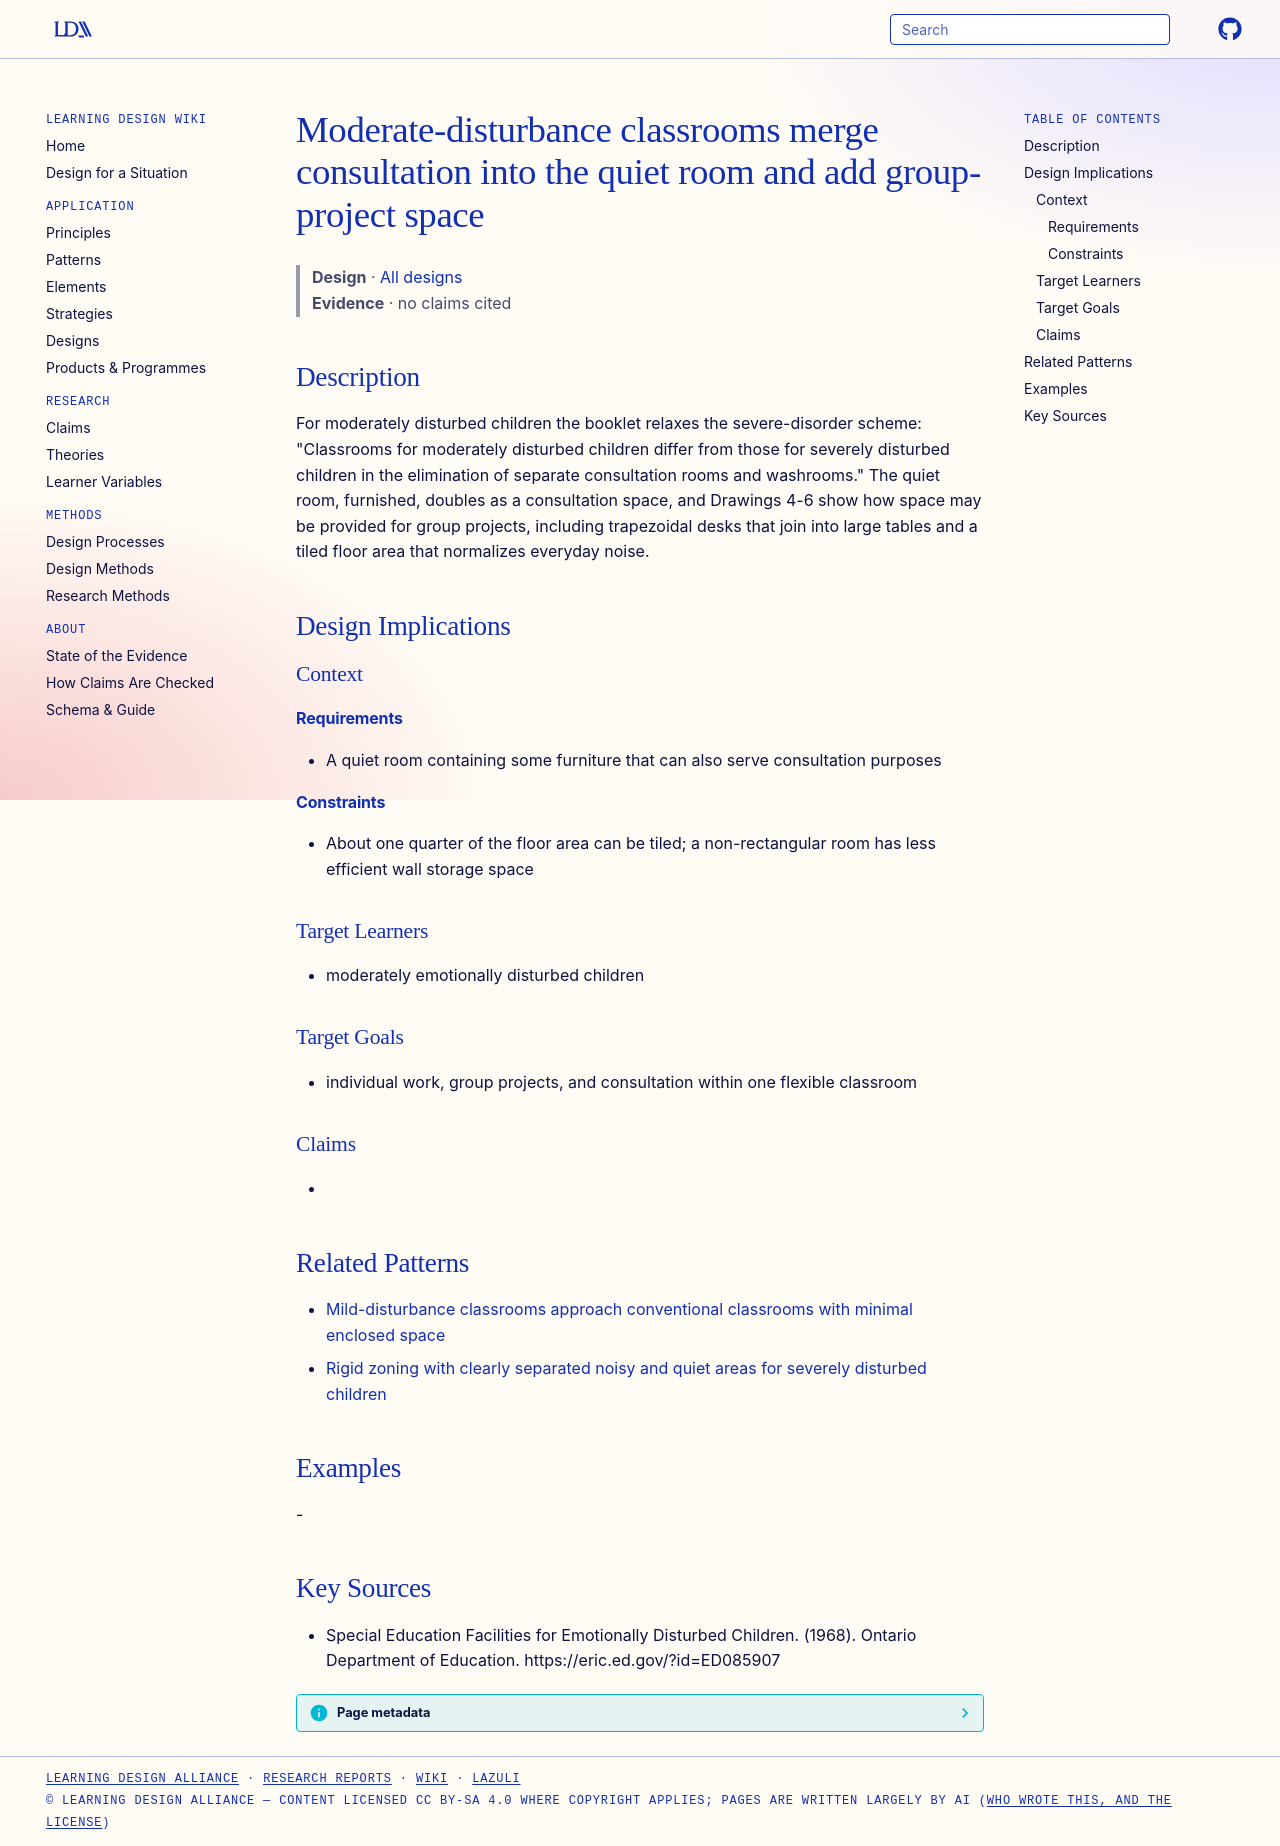

repository: Learning-Design-Alliance/learning-wiki · page: designs/moderate-disturbance-shared-quiet-consultation-room/index.html · generator: mkdocs

---
type: design
id: moderate-disturbance-shared-quiet-consultation-room
title: Moderate-disturbance classrooms merge consultation into the quiet room and add group-project space
description: "For moderately disturbed children the booklet relaxes the severe-disorder scheme: \"Classrooms for moderately disturbed children differ from those for severely disturbed children in the elimination of separate consulta..."
status: review
generated:
  by: "process:wiki-ingest"
  at: 2026-09-25
sources:
  - id: special-education-facilities-for-emotionally-disturbed-children-1968
    resource: "https://eric.ed.gov/?id=ED085907"
    title: "Special Education Facilities for Emotionally Disturbed Children. (1968). Ontario Department of Education. https://eric.ed.gov/?id=ED085907"
    author: Special Education Facilities for Emotionally Disturbed Children
---

# Moderate-disturbance classrooms merge consultation into the quiet room and add group-project space

> **Design** · [All designs](index.md)
> **Evidence** · no claims cited

## Description
For moderately disturbed children the booklet relaxes the severe-disorder scheme: "Classrooms for moderately disturbed children differ from those for severely disturbed children in the elimination of separate consultation rooms and washrooms." The quiet room, furnished, doubles as a consultation space, and Drawings 4-6 show how space may be provided for group projects, including trapezoidal desks that join into large tables and a tiled floor area that normalizes everyday noise.

## Design Implications

### Context
#### Requirements
- A quiet room containing some furniture that can also serve consultation purposes
#### Constraints
- About one quarter of the floor area can be tiled; a non-rectangular room has less efficient wall storage space

### Target Learners
- moderately emotionally disturbed children

### Target Goals
- individual work, group projects, and consultation within one flexible classroom

### Claims
- 

## Related Patterns

- [Mild-disturbance classrooms approach conventional classrooms with minimal enclosed space](mild-disturbance-conventional-classroom-minimal-enclosure.md)
- [Rigid zoning with clearly separated noisy and quiet areas for severely disturbed children](severe-disturbance-rigid-noisy-quiet-zoning.md)

## Examples
-

## Key Sources
- Special Education Facilities for Emotionally Disturbed Children. (1968). Ontario Department of Education. https://eric.ed.gov/?id=ED085907
